Dataset: tea sickness dataset (GitHub, Hews99vi/Tea-diseases-Detection-model). Classes: anthracnose, algal leaf, bird eye spot, brown blight, gray light, healthy, red leaf spot, white spot.

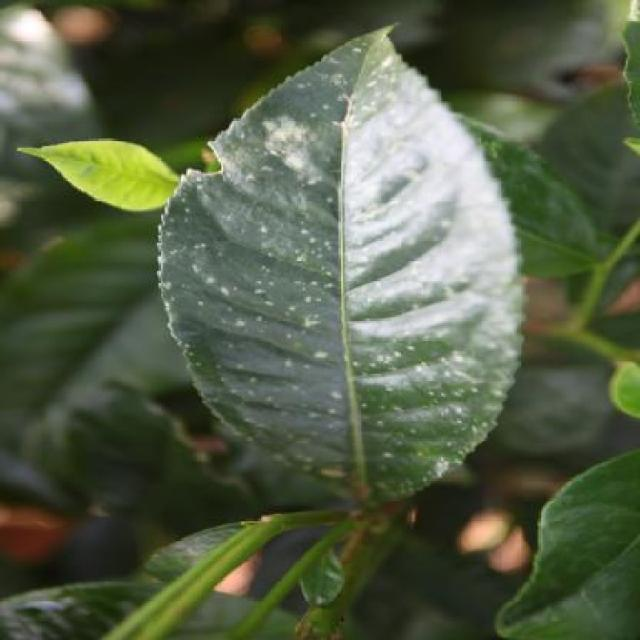
Label: white spot

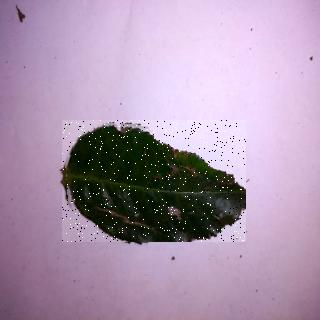
Label: anthracnose

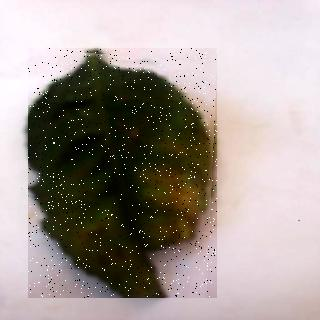
Label: brown blight

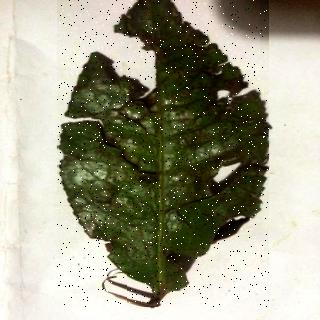
Label: red leaf spot

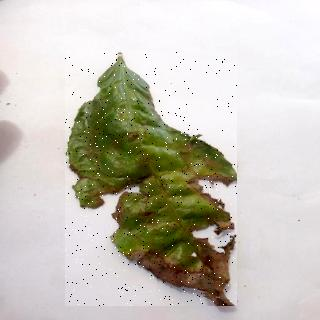
Label: algal leaf

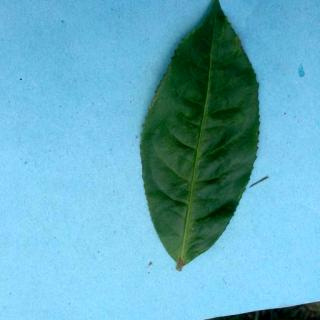
Label: healthy
